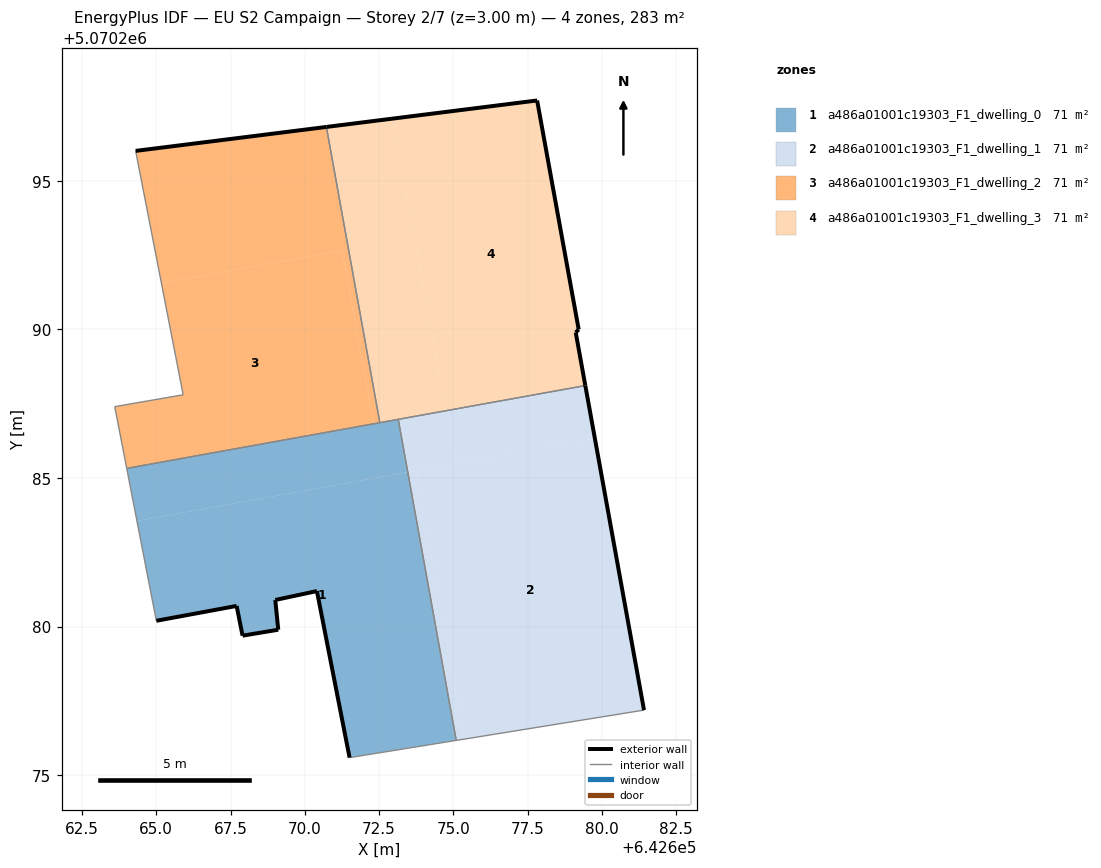
=== STOREY PLAN SPEC (per zone: floor XY polygon, exterior-wall plan segments, windows/doors) ===
zone 1: a486a01001c19303_F1_dwelling_0  (70.6 m²)
  floor: (642675.09, 5070276.17) (642673.46, 5070285.20) (642664.35, 5070283.55) (642665.00, 5070280.19) (642667.70, 5070280.69) (642667.91, 5070279.69) (642669.11, 5070279.89) (642669.01, 5070280.89) (642670.41, 5070281.19) (642671.51, 5070275.59)
  floor: (642673.46, 5070285.20) (642673.14, 5070286.97) (642664.01, 5070285.32) (642665.00, 5070280.19) (642664.35, 5070283.55)
  exterior wall: (642669.01, 5070280.89) – (642669.11, 5070279.89)  [1.0 m]
  exterior wall: (642669.11, 5070279.89) – (642667.91, 5070279.69)  [1.2 m]
  exterior wall: (642667.91, 5070279.69) – (642667.70, 5070280.69)  [1.0 m]
  exterior wall: (642667.70, 5070280.69) – (642665.00, 5070280.19)  [2.7 m]
  exterior wall: (642671.51, 5070275.59) – (642670.41, 5070281.19)  [5.7 m]
  exterior wall: (642670.41, 5070281.19) – (642669.01, 5070280.89)  [1.4 m]
  interior walls: 5
zone 2: a486a01001c19303_F1_dwelling_1  (70.6 m²)
  floor: (642681.41, 5070277.19) (642679.76, 5070286.33) (642673.74, 5070285.25) (642675.37, 5070276.21)
  floor: (642675.37, 5070276.21) (642673.74, 5070285.25) (642673.46, 5070285.20) (642675.09, 5070276.17)
  floor: (642679.76, 5070286.33) (642679.44, 5070288.11) (642674.75, 5070287.26) (642675.07, 5070285.49)
  floor: (642675.07, 5070285.49) (642674.75, 5070287.26) (642673.14, 5070286.97) (642673.46, 5070285.20)
  exterior wall: (642679.44, 5070288.11) – (642681.41, 5070277.19)  [11.1 m]
  interior walls: 3
zone 3: a486a01001c19303_F1_dwelling_2  (70.6 m²)
  floor: (642672.31, 5070286.82) (642671.25, 5070292.66) (642665.17, 5070291.56) (642665.91, 5070287.80) (642663.60, 5070287.40) (642664.01, 5070285.32)
  floor: (642672.52, 5070286.86) (642670.73, 5070296.81) (642664.31, 5070296.01) (642665.17, 5070291.56) (642671.25, 5070292.66) (642672.31, 5070286.82)
  exterior wall: (642664.31, 5070296.01) – (642670.73, 5070296.81)  [6.5 m]
  interior walls: 5
zone 4: a486a01001c19303_F1_dwelling_3  (70.6 m²)
  floor: (642679.44, 5070288.11) (642679.12, 5070289.88) (642679.12, 5070289.90) (642679.22, 5070290.00) (642677.82, 5070297.70) (642672.97, 5070297.09) (642674.75, 5070287.26)
  floor: (642674.75, 5070287.26) (642672.97, 5070297.09) (642670.73, 5070296.81) (642672.52, 5070286.86)
  exterior wall: (642679.22, 5070290.00) – (642679.12, 5070289.90)  [0.1 m]
  exterior wall: (642679.12, 5070289.90) – (642679.44, 5070288.11)  [1.8 m]
  exterior wall: (642670.73, 5070296.81) – (642677.82, 5070297.70)  [7.1 m]
  exterior wall: (642677.82, 5070297.70) – (642679.22, 5070290.00)  [7.8 m]
  interior walls: 3

=== DERIVED (storey summary) ===
Building: EU S2 Campaign
Storey: 2 of 7  (floor level z = 3.00 m)
Storey gross floor area: 282.5 m²
Zones on this storey: 4
  - a486a01001c19303_F1_dwelling_0: floor 70.6 m²; exterior wall 13.1 m (39.4 m²); WWR 0.0%
  - a486a01001c19303_F1_dwelling_1: floor 70.6 m²; exterior wall 11.1 m (33.3 m²); WWR 0.0%
  - a486a01001c19303_F1_dwelling_2: floor 70.6 m²; exterior wall 6.5 m (19.4 m²); WWR 0.0%
  - a486a01001c19303_F1_dwelling_3: floor 70.6 m²; exterior wall 16.9 m (50.8 m²); WWR 0.0%
Zone adjacency (shared interzone walls):
  - a486a01001c19303_F1_dwelling_0 ↔ a486a01001c19303_F1_dwelling_1
  - a486a01001c19303_F1_dwelling_0 ↔ a486a01001c19303_F1_dwelling_2
  - a486a01001c19303_F1_dwelling_0 ↔ a486a01001c19303_F1_dwelling_3
  - a486a01001c19303_F1_dwelling_1 ↔ a486a01001c19303_F1_dwelling_3
  - a486a01001c19303_F1_dwelling_2 ↔ a486a01001c19303_F1_dwelling_3